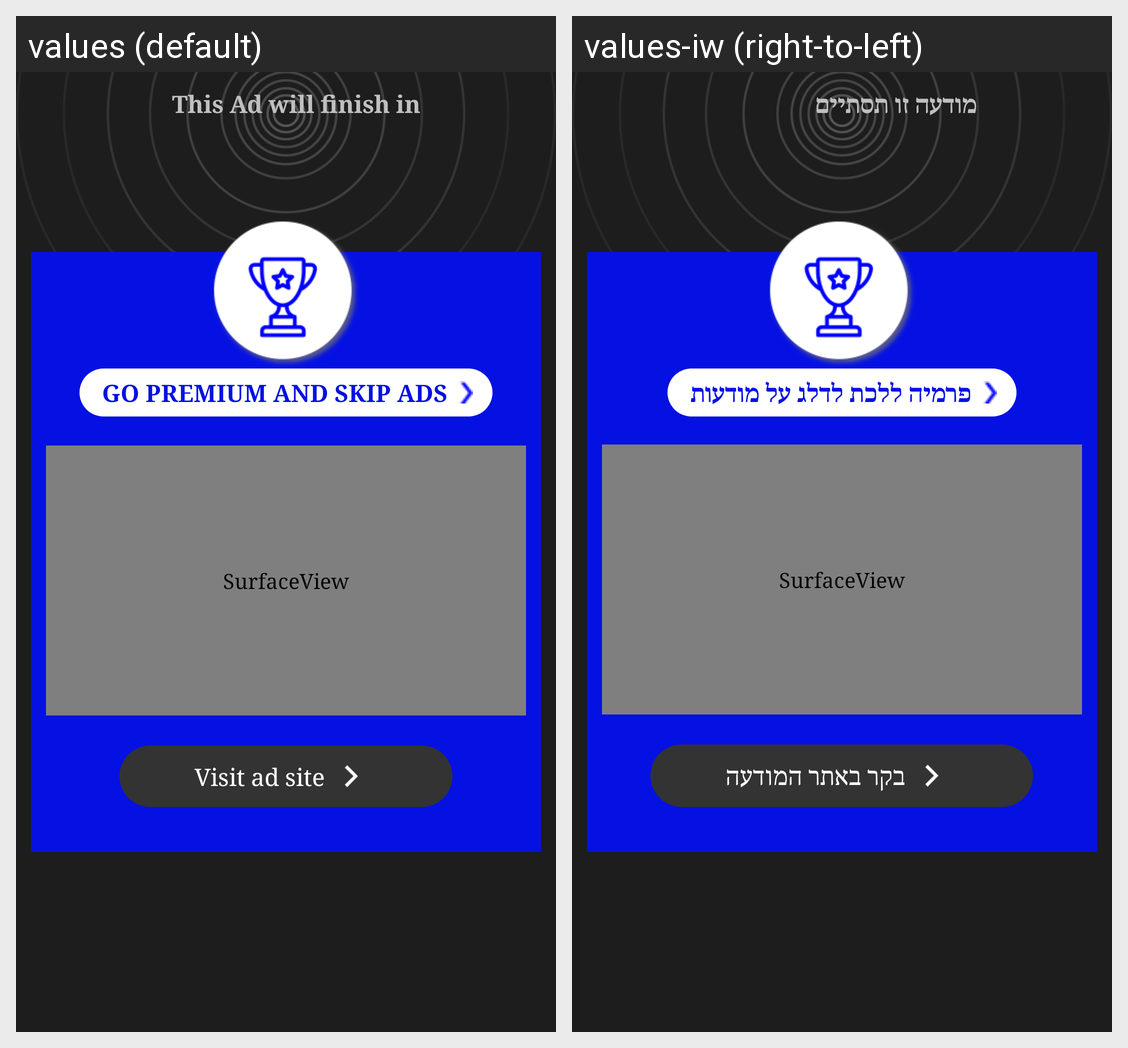

For this localized Android screen grid, give each drawn string resource with its value in every locale shown.
Android screen res/layout/activity_campaign.xml rendered under 2 locales, left to right: values (default), values-iw (right-to-left). Device: Nexus 5 (rendered at 1080×1920; each locale shown at half size, 540×960, under a caption strip naming it); theme AppTheme.
Strings drawn on this screen, with the default value and each locale's value (text and hints the layout hard-codes, and strings that could not be matched under every locale, appear in the picture but are not listed):

visit_ad_site
  values: Visit ad site
  values-iw: בקר באתר המודעה

go_premium_and_skip_ads
  values: go premium and skip ads
  values-iw: פרמיה ללכת לדלג על מודעות

auto_dismiss_this_ad_after
  values: This Ad will finish in
  values-iw: מודעה זו תסתיים
